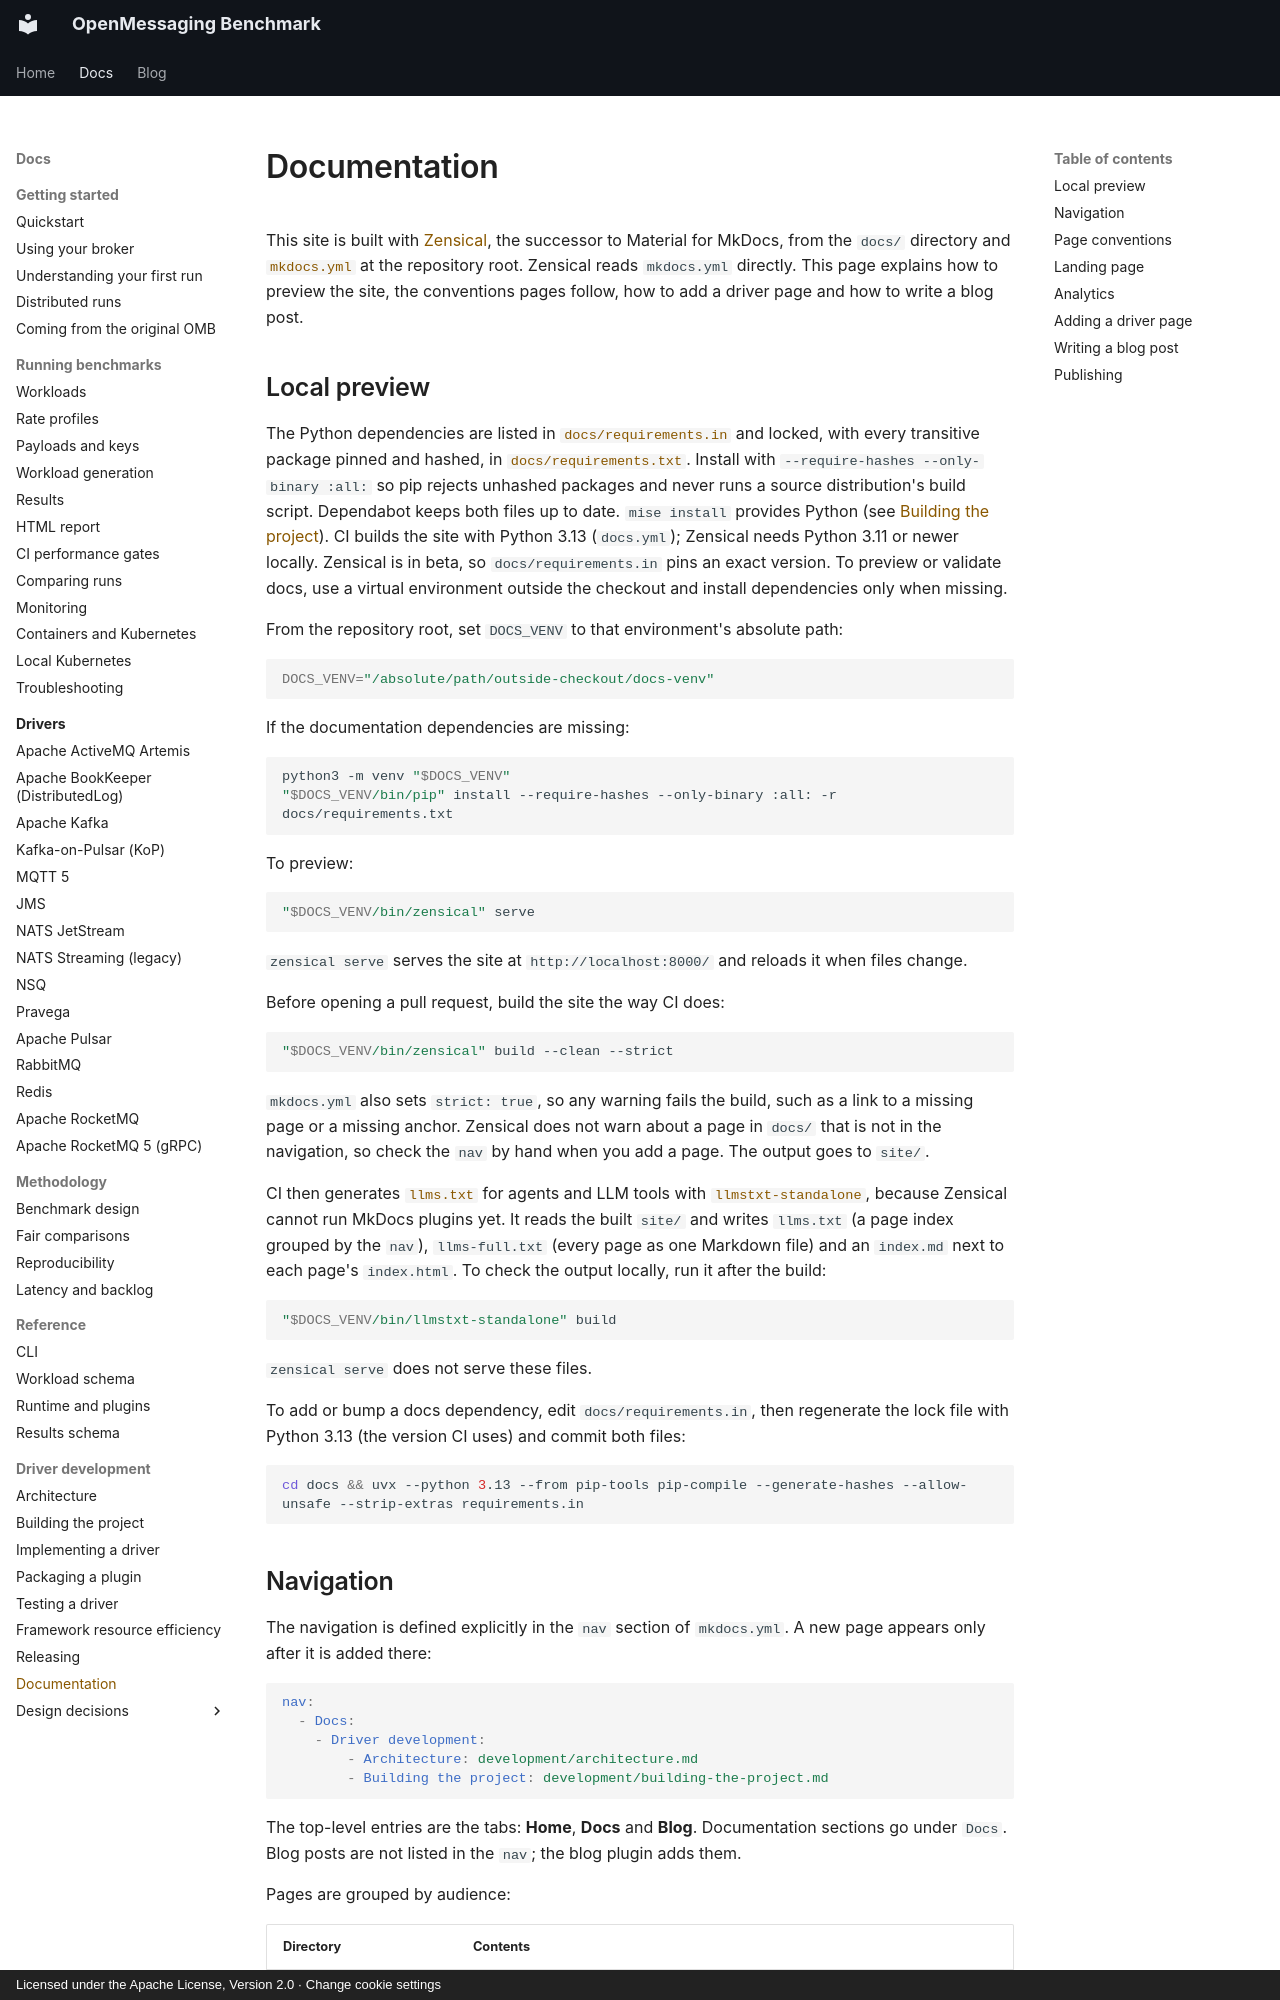

repository: mihkels/open-messaging-benchmark · page: development/documentation/index.html · generator: mkdocs · copyright: Licensed under the Apache License, Version 2.0 · Change cookie settings

<!--
Licensed under the Apache License, Version 2.0 (the "License");
you may not use this file except in compliance with the License.
You may obtain a copy of the License at

http://www.apache.org/licenses/LICENSE-2.0

Unless required by applicable law or agreed to in writing, software
distributed under the License is distributed on an "AS IS" BASIS,
WITHOUT WARRANTIES OR CONDITIONS OF ANY KIND, either express or implied.
See the License for the specific language governing permissions and
limitations under the License.
-->

# Documentation

This site is built with [Zensical](https://zensical.org/), the successor to Material for MkDocs, from
the `docs/` directory and
[`mkdocs.yml`](https://github.com/mihkels/open-messaging-benchmark/blob/main/mkdocs.yml) at the repository
root. Zensical reads `mkdocs.yml` directly. This page explains how to preview the site, the conventions
pages follow, how to add a driver page and how to write a blog post.

## Local preview

The Python dependencies are listed in
[`docs/requirements.in`](https://github.com/mihkels/open-messaging-benchmark/blob/main/docs/requirements.in)
and locked, with every transitive package pinned and hashed, in
[`docs/requirements.txt`](https://github.com/mihkels/open-messaging-benchmark/blob/main/docs/requirements.txt).
Install with `--require-hashes --only-binary :all:` so pip rejects unhashed packages and never runs a
source distribution's build script. Dependabot keeps both files up to date.
`mise install` provides Python (see [Building the project](building-the-project.md#tools)). CI builds
the site with Python 3.13 (`docs.yml`); Zensical needs Python 3.11 or newer locally. Zensical is in
beta, so `docs/requirements.in` pins an exact version. To preview or validate docs, use a virtual environment outside the checkout and install
dependencies only when missing.

From the repository root, set `DOCS_VENV` to that environment's absolute path:

```bash
DOCS_VENV="/absolute/path/outside-checkout/docs-venv"
```

If the documentation dependencies are missing:

```bash
python3 -m venv "$DOCS_VENV"
"$DOCS_VENV/bin/pip" install --require-hashes --only-binary :all: -r docs/requirements.txt
```

To preview:

```bash
"$DOCS_VENV/bin/zensical" serve
```

`zensical serve` serves the site at `http://localhost:8000/` and reloads it when files change.

Before opening a pull request, build the site the way CI does:

```bash
"$DOCS_VENV/bin/zensical" build --clean --strict
```

`mkdocs.yml` also sets `strict: true`, so any warning fails the build, such as a link to a missing page
or a missing anchor. Zensical does not warn about a page in `docs/` that is not in the navigation, so
check the `nav` by hand when you add a page. The output goes to `site/`.

CI then generates [`llms.txt`](https://llmstxt.org/) for agents and LLM tools with
[`llmstxt-standalone`](https://pypi.org/project/llmstxt-standalone/), because Zensical cannot run
MkDocs plugins yet. It reads the built `site/` and writes `llms.txt` (a page index grouped by the
`nav`), `llms-full.txt` (every page as one Markdown file) and an `index.md` next to each page's
`index.html`. To check the output locally, run it after the build:

```bash
"$DOCS_VENV/bin/llmstxt-standalone" build
```

`zensical serve` does not serve these files.

To add or bump a docs dependency, edit `docs/requirements.in`, then regenerate the lock file with
Python 3.13 (the version CI uses) and commit both files:

```bash
cd docs && uvx --python 3.13 --from pip-tools pip-compile --generate-hashes --allow-unsafe --strip-extras requirements.in
```
